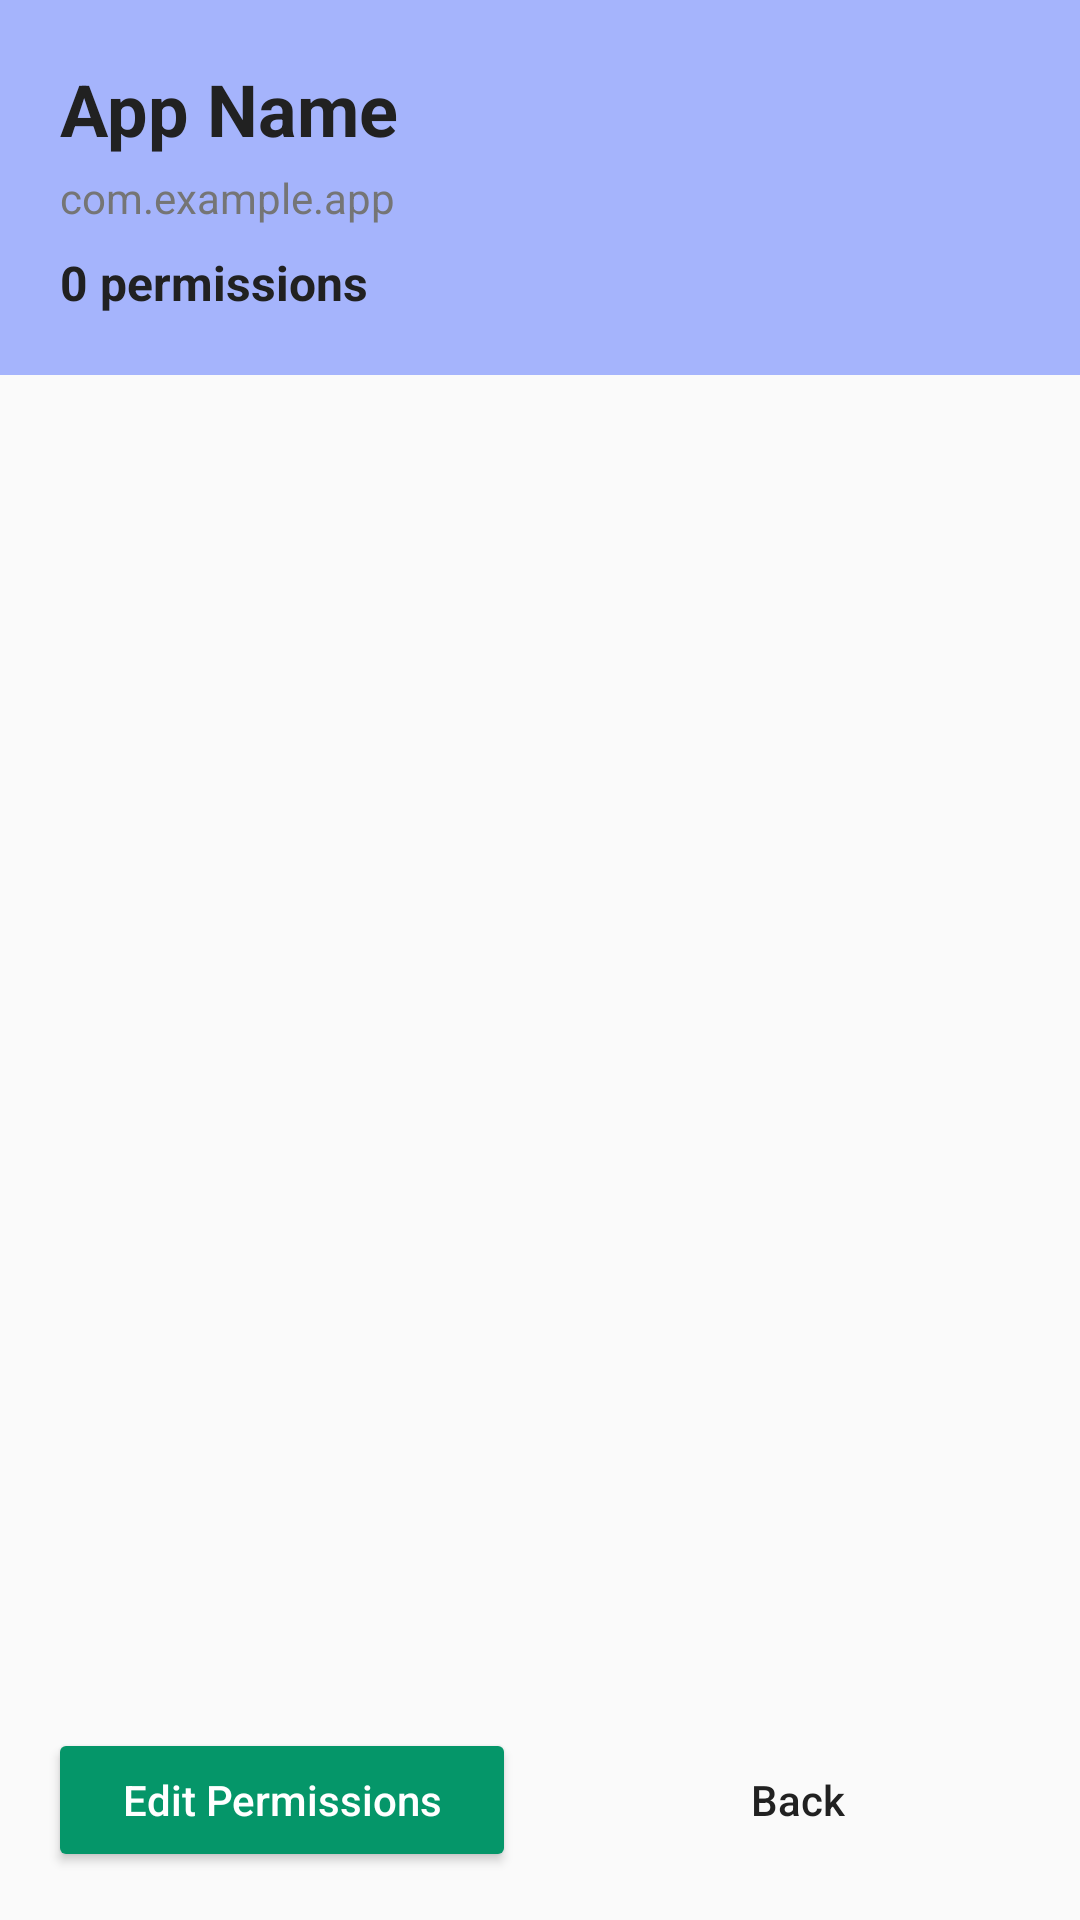

Produce the Android XML layout that renders to this screen, including the resource entries it uses.
<!-- AndroidManifest.xml: activity theme Theme.PermissionAnalyzer -->
<!-- res/layout/activity_app_details.xml -->
<?xml version="1.0" encoding="utf-8"?>
<LinearLayout xmlns:android="http://schemas.android.com/apk/res/android"
    xmlns:app="http://schemas.android.com/apk/res-auto"
    android:layout_width="match_parent"
    android:layout_height="match_parent"
    android:orientation="vertical"
    android:background="?android:attr/colorBackground">

    
    <LinearLayout
        android:layout_width="match_parent"
        android:layout_height="wrap_content"
        android:orientation="vertical"
        android:padding="20dp"
        android:background="@color/primary_light">

        <TextView
            android:id="@+id/tvAppName"
            android:layout_width="wrap_content"
            android:layout_height="wrap_content"
            android:text="App Name"
            android:textColor="?android:attr/textColorPrimary"
            android:textSize="24sp"
            android:textStyle="bold"
            android:layout_marginBottom="4dp" />

        <TextView
            android:id="@+id/tvPackageName"
            android:layout_width="wrap_content"
            android:layout_height="wrap_content"
            android:text="com.example.app"
            android:textColor="?android:attr/textColorSecondary"
            android:textSize="14sp"
            android:layout_marginBottom="8dp" />

        <TextView
            android:id="@+id/tvPermissionCount"
            android:layout_width="wrap_content"
            android:layout_height="wrap_content"
            android:text="0 permissions"
            android:textColor="?android:attr/textColorPrimary"
            android:textSize="16sp"
            android:textStyle="bold" />
    </LinearLayout>

    
    <androidx.recyclerview.widget.RecyclerView
        android:id="@+id/recyclerViewPermissions"
        android:layout_width="match_parent"
        android:layout_height="0dp"
        android:layout_weight="1"
        android:padding="16dp"
        android:clipToPadding="false" />

    
    <LinearLayout
        android:layout_width="match_parent"
        android:layout_height="wrap_content"
        android:orientation="horizontal"
        android:padding="16dp">

        <Button
            android:id="@+id/btnEditPermissions"
            android:layout_width="0dp"
            android:layout_height="48dp"
            android:layout_weight="1"
            android:text="@string/edit_permissions"
            android:backgroundTint="@color/button_scan"
            android:textColor="@color/white"
            android:textAllCaps="false"
            android:textSize="14sp"
            android:layout_marginEnd="8dp" />

        <Button
            android:id="@+id/btnBack"
            android:layout_width="0dp"
            android:layout_height="48dp"
            android:layout_weight="1"
            android:text="@string/back"
            android:backgroundTint="@color/surface_primary"
            android:textColor="?android:attr/textColorPrimary"
            android:textAllCaps="false"
            android:textSize="14sp"
            android:layout_marginStart="8dp"
            style="?android:attr/borderlessButtonStyle" />
    </LinearLayout>

</LinearLayout>
<!-- resources referenced by this layout -->
<resources>
  <color name="button_scan">#059669</color>
  <color name="primary_light">#A5B4FC</color>
  <color name="surface_primary">#FFFFFF</color>
  <color name="white">#FFFFFF</color>
  <string name="back">Back</string>
  <string name="edit_permissions">Edit Permissions</string>
  <style name="Theme.PermissionAnalyzer" parent="Base.Theme.PermissionAnalyzer" />
  <style name="Base.Theme.PermissionAnalyzer" parent="Theme.MaterialComponents.DayNight.NoActionBar">
          
          <item name="colorPrimary">@color/primary</item>
          <item name="colorPrimaryDark">@color/primary_dark</item>
          <item name="colorAccent">@color/accent</item>
          <item name="android:colorBackground">@color/background_primary</item>
          <item name="android:textColorPrimary">@color/text_primary</item>
          <item name="android:textColorSecondary">@color/text_secondary</item>
          <item name="android:statusBarColor">@color/primary_dark</item>
          <item name="android:windowLightStatusBar">true</item>
      </style>
  <color name="primary">#6366F1</color>
  <color name="primary_dark">#4F46E5</color>
  <color name="accent">#10B981</color>
  <color name="background_primary">#FAFAFA</color>
  <color name="text_primary">#212121</color>
  <color name="text_secondary">#757575</color>
</resources>
